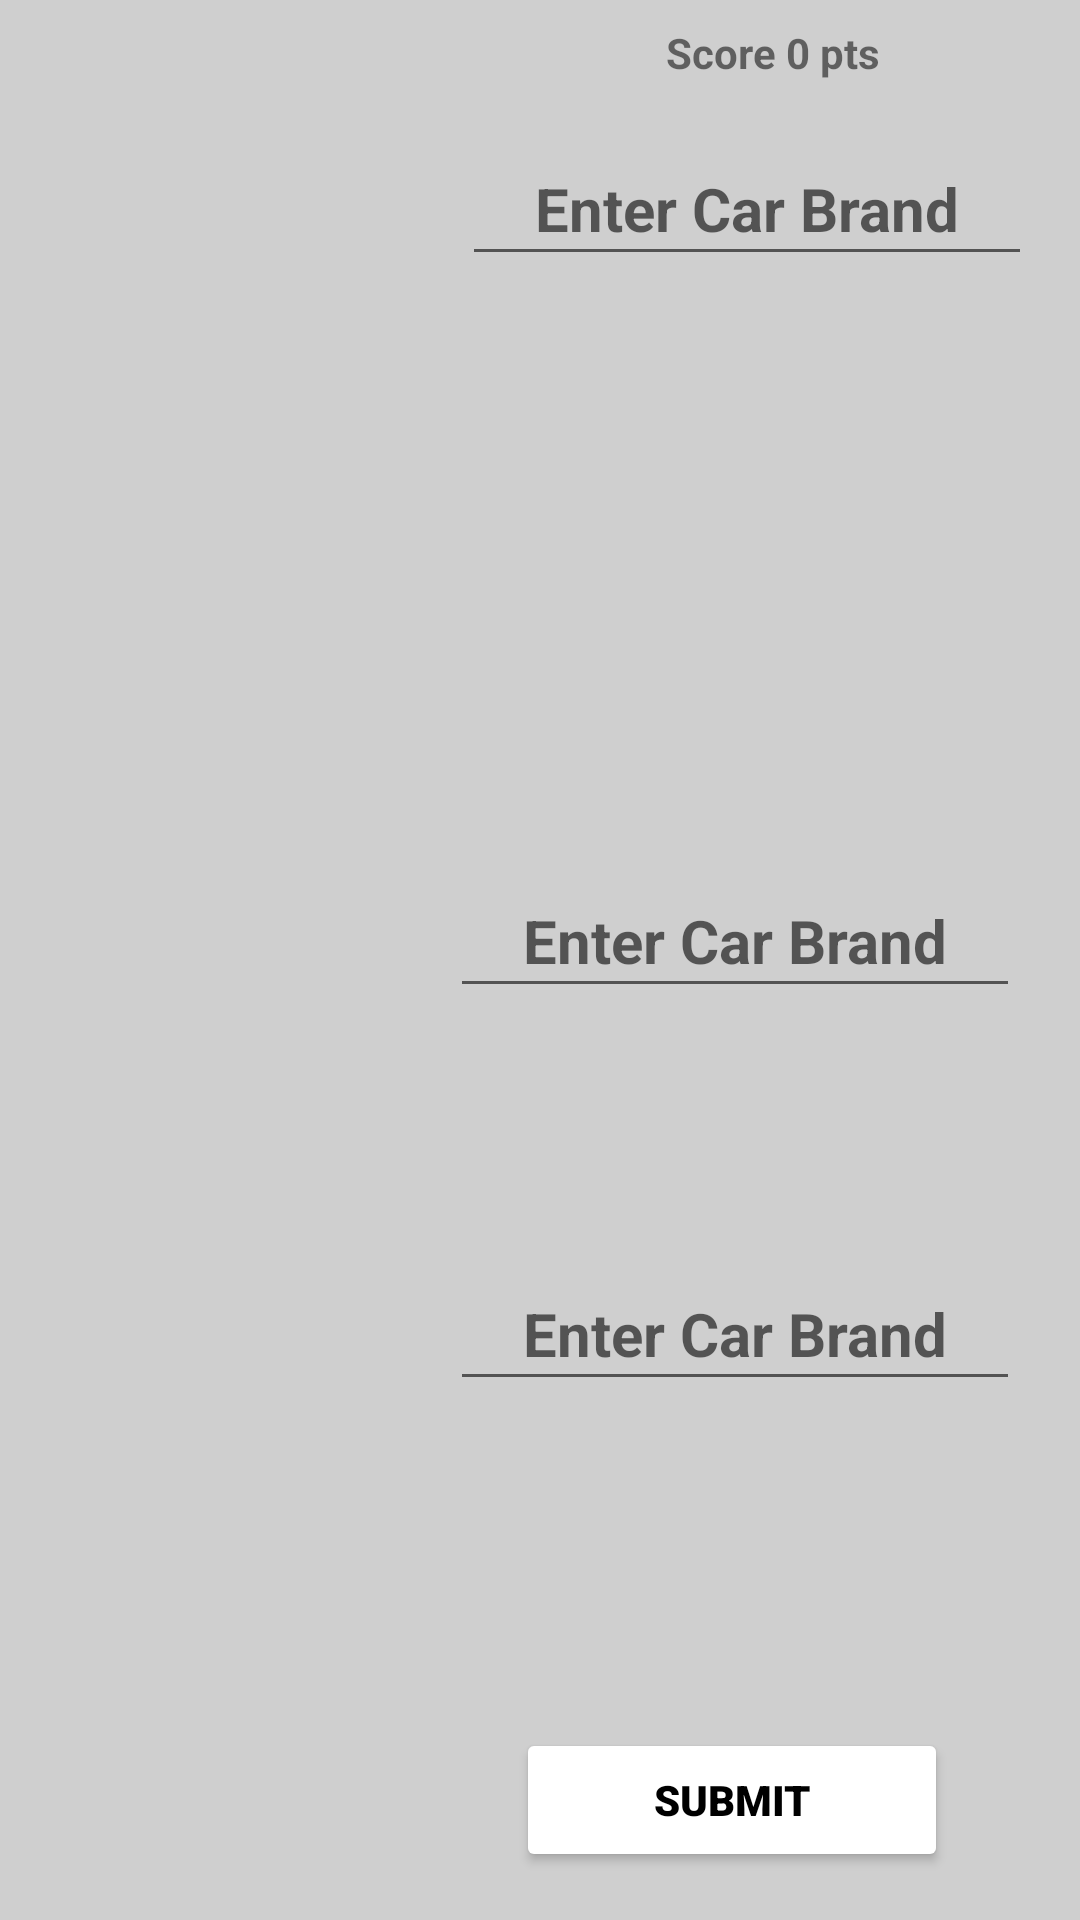

Here is an Android app screen rendered from its layout file. Give the layout XML and the strings, colors and styles it references.
<!-- AndroidManifest.xml: application theme Theme.MobileTechnologyCW1 -->
<!-- res/layout/activity_advanced_level.xml -->
<?xml version="1.0" encoding="utf-8"?>
<androidx.constraintlayout.widget.ConstraintLayout xmlns:android="http://schemas.android.com/apk/res/android"
    xmlns:app="http://schemas.android.com/apk/res-auto"
    xmlns:tools="http://schemas.android.com/tools"

    android:layout_width="match_parent"
    android:layout_height="match_parent"
    android:background="@color/grey"
    tools:context=".AdvancedLevel">

    <ImageView
        android:id="@+id/imageViewCarAdvanced1"
        android:layout_width="168dp"
        android:layout_height="196dp"
        android:layout_marginStart="16dp"
        android:layout_marginLeft="16dp"
        android:layout_marginTop="27dp"
        app:layout_constraintStart_toStartOf="parent"
        app:layout_constraintTop_toTopOf="parent"
        tools:srcCompat="@tools:sample/avatars" />

    <ImageView
        android:id="@+id/imageViewCarAdvanced2"
        android:layout_width="168dp"
        android:layout_height="196dp"
        android:layout_marginStart="16dp"
        android:layout_marginLeft="16dp"
        android:layout_marginTop="33dp"
        android:layout_marginBottom="44dp"
        app:layout_constraintBottom_toTopOf="@+id/imageViewCarAdvanced3"
        app:layout_constraintStart_toStartOf="parent"
        app:layout_constraintTop_toBottomOf="@+id/imageViewCarAdvanced1"
        tools:srcCompat="@tools:sample/avatars" />

    <ImageView
        android:id="@+id/imageViewCarAdvanced3"
        android:layout_width="168dp"
        android:layout_height="196dp"
        android:layout_marginStart="16dp"
        android:layout_marginLeft="16dp"
        android:layout_marginBottom="39dp"
        app:layout_constraintBottom_toBottomOf="parent"
        app:layout_constraintStart_toStartOf="parent"
        tools:srcCompat="@tools:sample/avatars" />

    <EditText
        android:digits="ABCDEFGHIJKLMNOPQRSTUVWXYZabcdefghijklmnopqrstuvwxyz"
        android:gravity="center"
        android:textSize="20sp"
        android:textStyle="bold"
        android:id="@+id/editTextCar1"
        android:layout_width="190dp"
        android:layout_height="48dp"
        android:layout_marginTop="44dp"
        android:layout_marginEnd="16dp"
        android:layout_marginRight="16dp"
        android:ems="10"
        android:hint="@string/enter_car_brand1"
        android:inputType="textPersonName"
        app:layout_constraintEnd_toEndOf="parent"
        app:layout_constraintTop_toTopOf="parent"
        android:autofillHints="" />

    <EditText
        android:digits="ABCDEFGHIJKLMNOPQRSTUVWXYZabcdefghijklmnopqrstuvwxyz"
        android:gravity="center"
        android:textSize="20sp"
        android:textStyle="bold"
        android:id="@+id/editTextCar2"
        android:layout_width="190dp"
        android:layout_height="48dp"
        android:layout_marginTop="196dp"
        android:layout_marginEnd="20dp"
        android:layout_marginRight="20dp"
        android:ems="10"
        android:hint="@string/enter_car_brand2"
        android:inputType="textPersonName"
        app:layout_constraintEnd_toEndOf="parent"
        app:layout_constraintTop_toBottomOf="@+id/editTextCar1" />

    <EditText
        android:digits="ABCDEFGHIJKLMNOPQRSTUVWXYZabcdefghijklmnopqrstuvwxyz"
        android:gravity="center"
        android:textSize="20sp"
        android:textStyle="bold"
        android:id="@+id/editTextCar3"
        android:layout_width="190dp"
        android:layout_height="48dp"
        android:layout_marginEnd="20dp"
        android:layout_marginRight="20dp"
        android:layout_marginBottom="26dp"
        android:ems="10"
        android:hint="@string/enter_car_brand3"
        android:inputType="textPersonName"
        app:layout_constraintBottom_toTopOf="@+id/textViewCar3Answer"
        app:layout_constraintEnd_toEndOf="parent" />

    <TextView
        android:gravity="center"
        android:textSize="25sp"
        android:id="@+id/textViewCarAdvancedAnswer"
        android:layout_width="117dp"
        android:layout_height="40dp"
        android:layout_marginEnd="80dp"
        android:layout_marginRight="80dp"
        android:layout_marginBottom="38dp"
        android:textStyle="bold"
        app:layout_constraintBottom_toTopOf="@+id/editTextCar3"
        app:layout_constraintEnd_toEndOf="parent" />

    <Button
        android:id="@+id/buttonSubmitAdvanced"
        android:layout_width="144dp"
        android:layout_height="48dp"
        android:layout_marginEnd="44dp"
        android:layout_marginRight="44dp"
        android:layout_marginBottom="16dp"
        android:fontFamily="sans-serif-black"
        android:text="@string/submit_button_Advanced"
        android:textColor="@color/black"
        app:backgroundTint="@color/white"
        app:layout_constraintBottom_toBottomOf="parent"
        app:layout_constraintEnd_toEndOf="parent" />

    <TextView
        android:id="@+id/textViewCar3Answer"
        android:layout_width="190dp"
        android:layout_height="58dp"
        android:layout_marginEnd="19dp"
        android:layout_marginRight="19dp"
        android:layout_marginBottom="25dp"
        android:gravity="center"
        android:textSize="25sp"
        android:textStyle="bold"
        app:layout_constraintBottom_toTopOf="@+id/buttonSubmitAdvanced"
        app:layout_constraintEnd_toEndOf="parent" />

    <TextView
        android:id="@+id/textViewCar2Answer"
        android:layout_width="189dp"
        android:layout_height="46dp"
        android:layout_marginEnd="20dp"
        android:layout_marginRight="20dp"
        android:gravity="center"
        android:textSize="25sp"
        android:textStyle="bold"
        app:layout_constraintBottom_toBottomOf="parent"
        app:layout_constraintEnd_toEndOf="parent"
        app:layout_constraintTop_toTopOf="parent"
        app:layout_constraintVertical_bias="0.527" />

    <TextView
        android:id="@+id/textViewCar1Answer"
        android:layout_width="180dp"
        android:layout_height="45dp"
        android:layout_marginTop="38dp"
        android:layout_marginEnd="21dp"
        android:layout_marginRight="21dp"
        android:gravity="center"
        android:textSize="25sp"
        android:textStyle="bold"
        app:layout_constraintEnd_toEndOf="parent"
        app:layout_constraintTop_toBottomOf="@+id/editTextCar1" />

    <TextView
        android:id="@+id/textViewScore"
        android:layout_width="106dp"
        android:layout_height="29dp"
        android:layout_marginTop="8dp"
        android:layout_marginEnd="32dp"
        android:layout_marginRight="32dp"
        android:text="@string/score_Advanced"
        android:textStyle="bold"
        app:layout_constraintEnd_toEndOf="parent"
        app:layout_constraintTop_toTopOf="parent" />
</androidx.constraintlayout.widget.ConstraintLayout>
<!-- resources referenced by this layout -->
<resources>
  <color name="black">#FF000000</color>
  <color name="grey">#CFCFCF</color>
  <color name="white">#FFFFFFFF</color>
  <string name="enter_car_brand1">Enter Car Brand</string>
  <string name="enter_car_brand2">Enter Car Brand</string>
  <string name="enter_car_brand3">Enter Car Brand</string>
  <string name="score_Advanced">Score 0 pts</string>
  <string name="submit_button_Advanced">Submit</string>
  <style name="Theme.MobileTechnologyCW1" parent="Theme.MaterialComponents.DayNight.DarkActionBar">
          
          <item name="colorPrimary">@color/purple_500</item>
          <item name="colorPrimaryVariant">@color/purple_700</item>
          <item name="colorOnPrimary">@color/white</item>
          
          <item name="colorSecondary">@color/teal_200</item>
          <item name="colorSecondaryVariant">@color/teal_700</item>
          <item name="colorOnSecondary">@color/black</item>
          
          <item name="android:statusBarColor" tools:targetApi="l">?attr/colorPrimaryVariant</item>
          
  
      </style>
  <color name="purple_500">#FF6200EE</color>
  <color name="purple_700">#FF3700B3</color>
  <color name="teal_200">#FF03DAC5</color>
  <color name="teal_700">#FF018786</color>
</resources>
